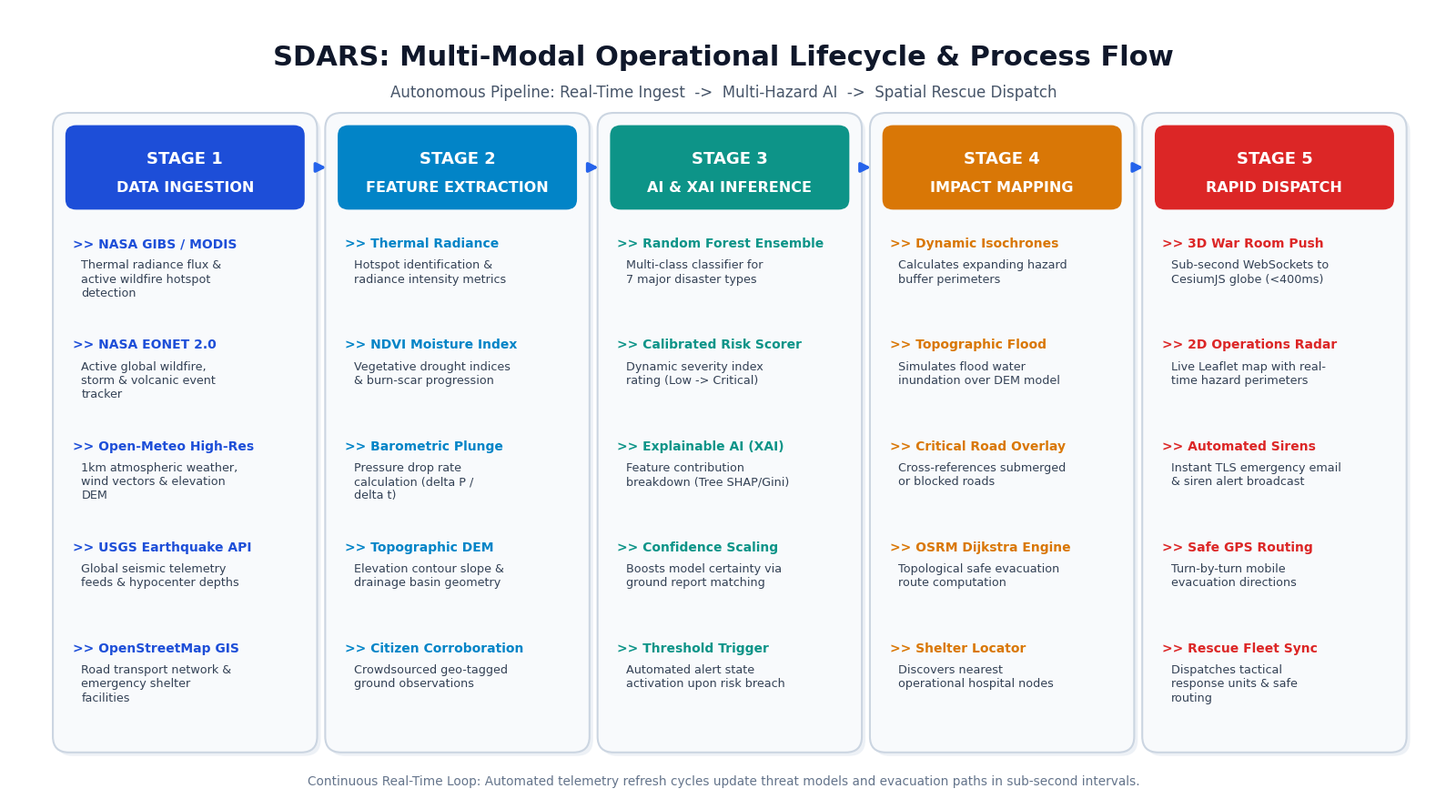

Recreate this plot in Python.
import matplotlib.pyplot as plt
import matplotlib.patches as patches
import textwrap
import os

def render_light_process_flow():
    out_path = r'd:\SDARS map\sdars_slide5_process_flow_light.png'
    os.makedirs(r'd:\SDARS map', exist_ok=True)

    # 16:9 widescreen canvas (16 x 9 inches @ 150 dpi = 2400 x 1350 px)
    fig, ax = plt.subplots(figsize=(16, 9), dpi=150)
    fig.patch.set_facecolor('#FFFFFF')
    ax.set_facecolor('#FFFFFF')
    ax.set_xlim(0, 16)
    ax.set_ylim(0, 9)
    ax.axis('off')

    FONT_FAMILY = 'Segoe UI'

    # Main Header (Executive Corporate Styling)
    ax.text(8.0, 8.45, "SDARS: Multi-Modal Operational Lifecycle & Process Flow", 
            ha='center', va='center', fontsize=22, fontweight='bold', color='#0F172A', fontfamily=FONT_FAMILY)
    ax.text(8.0, 8.05, "Autonomous Pipeline: Real-Time Ingest  ->  Multi-Hazard AI  ->  Spatial Rescue Dispatch", 
            ha='center', va='center', fontsize=12.0, color='#475569', fontfamily=FONT_FAMILY)

    # 5 Stages
    stages = [
        ("STAGE 1", "DATA INGESTION", "#1D4ED8", [
            ("NASA GIBS / MODIS", "Thermal radiance flux & active wildfire hotspot detection"),
            ("NASA EONET 2.0", "Active global wildfire, storm & volcanic event tracker"),
            ("Open-Meteo High-Res", "1km atmospheric weather, wind vectors & elevation DEM"),
            ("USGS Earthquake API", "Global seismic telemetry feeds & hypocenter depths"),
            ("OpenStreetMap GIS", "Road transport network & emergency shelter facilities")
        ]),
        ("STAGE 2", "FEATURE EXTRACTION", "#0284C7", [
            ("Thermal Radiance", "Hotspot identification & radiance intensity metrics"),
            ("NDVI Moisture Index", "Vegetative drought indices & burn-scar progression"),
            ("Barometric Plunge", "Pressure drop rate calculation (delta P / delta t)"),
            ("Topographic DEM", "Elevation contour slope & drainage basin geometry"),
            ("Citizen Corroboration", "Crowdsourced geo-tagged ground observations")
        ]),
        ("STAGE 3", "AI & XAI INFERENCE", "#0D9488", [
            ("Random Forest Ensemble", "Multi-class classifier for 7 major disaster types"),
            ("Calibrated Risk Scorer", "Dynamic severity index rating (Low -> Critical)"),
            ("Explainable AI (XAI)", "Feature contribution breakdown (Tree SHAP/Gini)"),
            ("Confidence Scaling", "Boosts model certainty via ground report matching"),
            ("Threshold Trigger", "Automated alert state activation upon risk breach")
        ]),
        ("STAGE 4", "IMPACT MAPPING", "#D97706", [
            ("Dynamic Isochrones", "Calculates expanding hazard buffer perimeters"),
            ("Topographic Flood", "Simulates flood water inundation over DEM model"),
            ("Critical Road Overlay", "Cross-references submerged or blocked roads"),
            ("OSRM Dijkstra Engine", "Topological safe evacuation route computation"),
            ("Shelter Locator", "Discovers nearest operational hospital nodes")
        ]),
        ("STAGE 5", "RAPID DISPATCH", "#DC2626", [
            ("3D War Room Push", "Sub-second WebSockets to CesiumJS globe (<400ms)"),
            ("2D Operations Radar", "Live Leaflet map with real-time hazard perimeters"),
            ("Automated Sirens", "Instant TLS emergency email & siren alert broadcast"),
            ("Safe GPS Routing", "Turn-by-turn mobile evacuation directions"),
            ("Rescue Fleet Sync", "Dispatches tactical response units & safe routing")
        ])
    ]

    card_width = 2.84
    card_height = 7.15
    y_card = 0.60
    x_starts = [0.55 + i * 3.05 for i in range(5)]

    for idx, (stg_num, stg_name, accent_color, bullets) in enumerate(stages):
        x = x_starts[idx]

        # Subtle Drop Shadow Effect
        shadow = patches.FancyBboxPatch((x + 0.04, y_card - 0.04), card_width, card_height,
                                        boxstyle="round,pad=0.06,rounding_size=0.18",
                                        facecolor='#E2E8F0', edgecolor='none', alpha=0.6)
        ax.add_patch(shadow)

        # Card Background (Clean Crisp White with subtle Slate Border)
        card = patches.FancyBboxPatch((x, y_card), card_width, card_height,
                                      boxstyle="round,pad=0.06,rounding_size=0.18",
                                      facecolor='#F8FAFC', edgecolor='#CBD5E1',
                                      linewidth=1.5, alpha=1.0)
        ax.add_patch(card)

        # Stage Header Badge (Top of Card)
        badge_h = 0.88
        badge_y = y_card + card_height - badge_h - 0.12
        badge = patches.FancyBboxPatch((x + 0.12, badge_y), card_width - 0.24, badge_h,
                                       boxstyle="round,pad=0.04,rounding_size=0.12",
                                       facecolor=accent_color, edgecolor='none', alpha=1.0)
        ax.add_patch(badge)
        
        # White Text in Stage Badges
        ax.text(x + card_width/2, badge_y + 0.54, stg_num,
                ha='center', va='center', fontsize=13.0, fontweight='bold', color='#FFFFFF', fontfamily=FONT_FAMILY)
        ax.text(x + card_width/2, badge_y + 0.22, stg_name,
                ha='center', va='center', fontsize=11.5, fontweight='bold', color='#FFFFFF', fontfamily=FONT_FAMILY)

        # Connect Stage Badges with Horizontal Directional Flow Arrows at the TOP
        if idx < 4:
            arrow_x_start = x + card_width + 0.02
            arrow_x_end = x_starts[idx + 1] - 0.02
            arrow_y = badge_y + badge_h / 2
            ax.annotate("", xy=(arrow_x_end, arrow_y), xytext=(arrow_x_start, arrow_y),
                        arrowprops=dict(arrowstyle="-|>", color='#2563EB', lw=2.5, mutation_scale=15))

        # Bullets inside Card
        y_bullet = badge_y - 0.35
        for title, desc in bullets:
            # Bullet title (Deep Navy / Accent Colored)
            ax.text(x + 0.16, y_bullet, f">> {title}", 
                    ha='left', va='top', fontsize=10.0, fontweight='bold', color=accent_color, fontfamily=FONT_FAMILY)
            
            # Dark Slate Text for Description (Easy on the eyes, high professional contrast)
            wrapped_desc = textwrap.fill(desc, width=27)
            ax.text(x + 0.26, y_bullet - 0.25, wrapped_desc, 
                    ha='left', va='top', fontsize=9.2, color='#334155', fontfamily=FONT_FAMILY,
                    linespacing=1.22)
            y_bullet -= 1.15

    # Bottom caption
    ax.text(8.0, 0.22, "Continuous Real-Time Loop: Automated telemetry refresh cycles update threat models and evacuation paths in sub-second intervals.",
            ha='center', va='center', fontsize=9.8, color='#64748B', fontfamily=FONT_FAMILY)

    plt.tight_layout()
    plt.savefig(out_path, dpi=200, bbox_inches='tight', facecolor='#FFFFFF')
    plt.close()
    print(f"SUCCESS: Generated {out_path}")

if __name__ == '__main__':
    render_light_process_flow()
